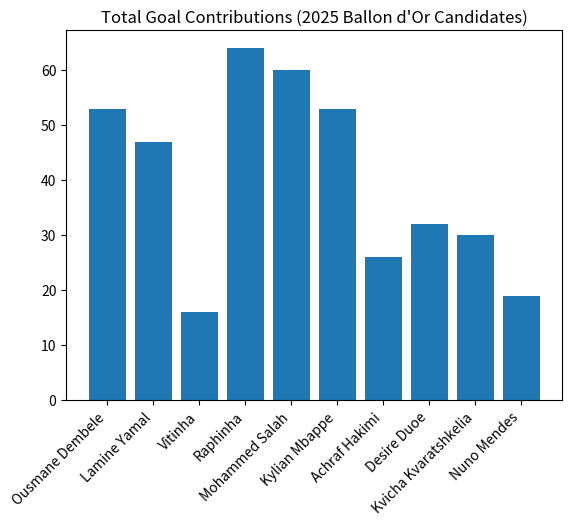

Python code for this plot:
import numpy as np
import pandas as pd
import matplotlib.pyplot as plt


player_data =  {'Name' : ["Ousmane Dembele","Lamine Yamal", "Vitinha","Raphinha", "Mohammed Salah", "Kylian Mbappe", 
                          "Achraf Hakimi","Desire Duoe", "Kvicha Kvaratshkelia", "Nuno Mendes"],
                          'Goal' : [37,21,8,39,36,46,13,16,15,7],
                          'Assist' : [16,26,8,25,24,7,13,16,15,12],
                          'Club' : ['Paris Saint Germain', 'Fc Barcelona', 'Paris Saint Germain', 'Fc Barcelona', 'Liverpool', 'Real Madrid',
                                    'Paris Saint Germain', 'Paris Saint Germain', 'Paris Saint Germain', 'Paris Saint Germain']}
Rank = [1,2,3,4,5,6,7,8,9,10]               


df = pd.DataFrame(data=player_data, index=Rank)
df['GA'] = df['Goal'] + df['Assist'] #--> creating a column names GA which shows the total contribution of the player

print(f"Printing Dataframe \n {df}")
print('\n\n',df.describe()) #--> gives the basic statistics for the data set like mean, count, standard deviation, min & max

#df.to_csv('Ballon_dor_2025.csv')--> creating a CSV file from the data set

#now lets perform individual analysis, lets perform analysis on mo salah

player_index = 2

player_stat = f"{df.loc[player_index,'Goal']} {df.loc[player_index,'Assist']}" #assigning the row with mo salah's stats
print(player_stat)

#calculating the goal and assist %
percent_goal = (df.loc[player_index,'Goal'] / df.loc[5,'GA']) * 100
percent_assist = (df.loc[player_index,'Assist'] / df.loc[5,'GA']) * 100
percent_assist = (df.loc[player_index,'Assist'] / df.loc[5,'GA']) * 100
print(f"{df.loc[player_index, 'Name']} Goals Covered {percent_goal}% of his GA ")
print(f"{df.loc[player_index, 'Name']} Assists Covered {percent_assist}% of his GA ")

#filtering data 
filter_ = df[(df['Goal']> 40)] 
print(filter_)

#sorting data on the basis of total goals and assists
sort = df.sort_values(by='GA', ascending=False)
print('\n\n', sort)

print()

#converting the dataframe into a numpy array
print(df.to_numpy)


#plotting a graph that shows the total goal contributions of the players 
plt.bar(df['Name'], df['GA'])
plt.xticks(rotation=45, ha='right')
plt.title('Total Goal Contributions (2025 Ballon d\'Or Candidates)')
plt.show()
